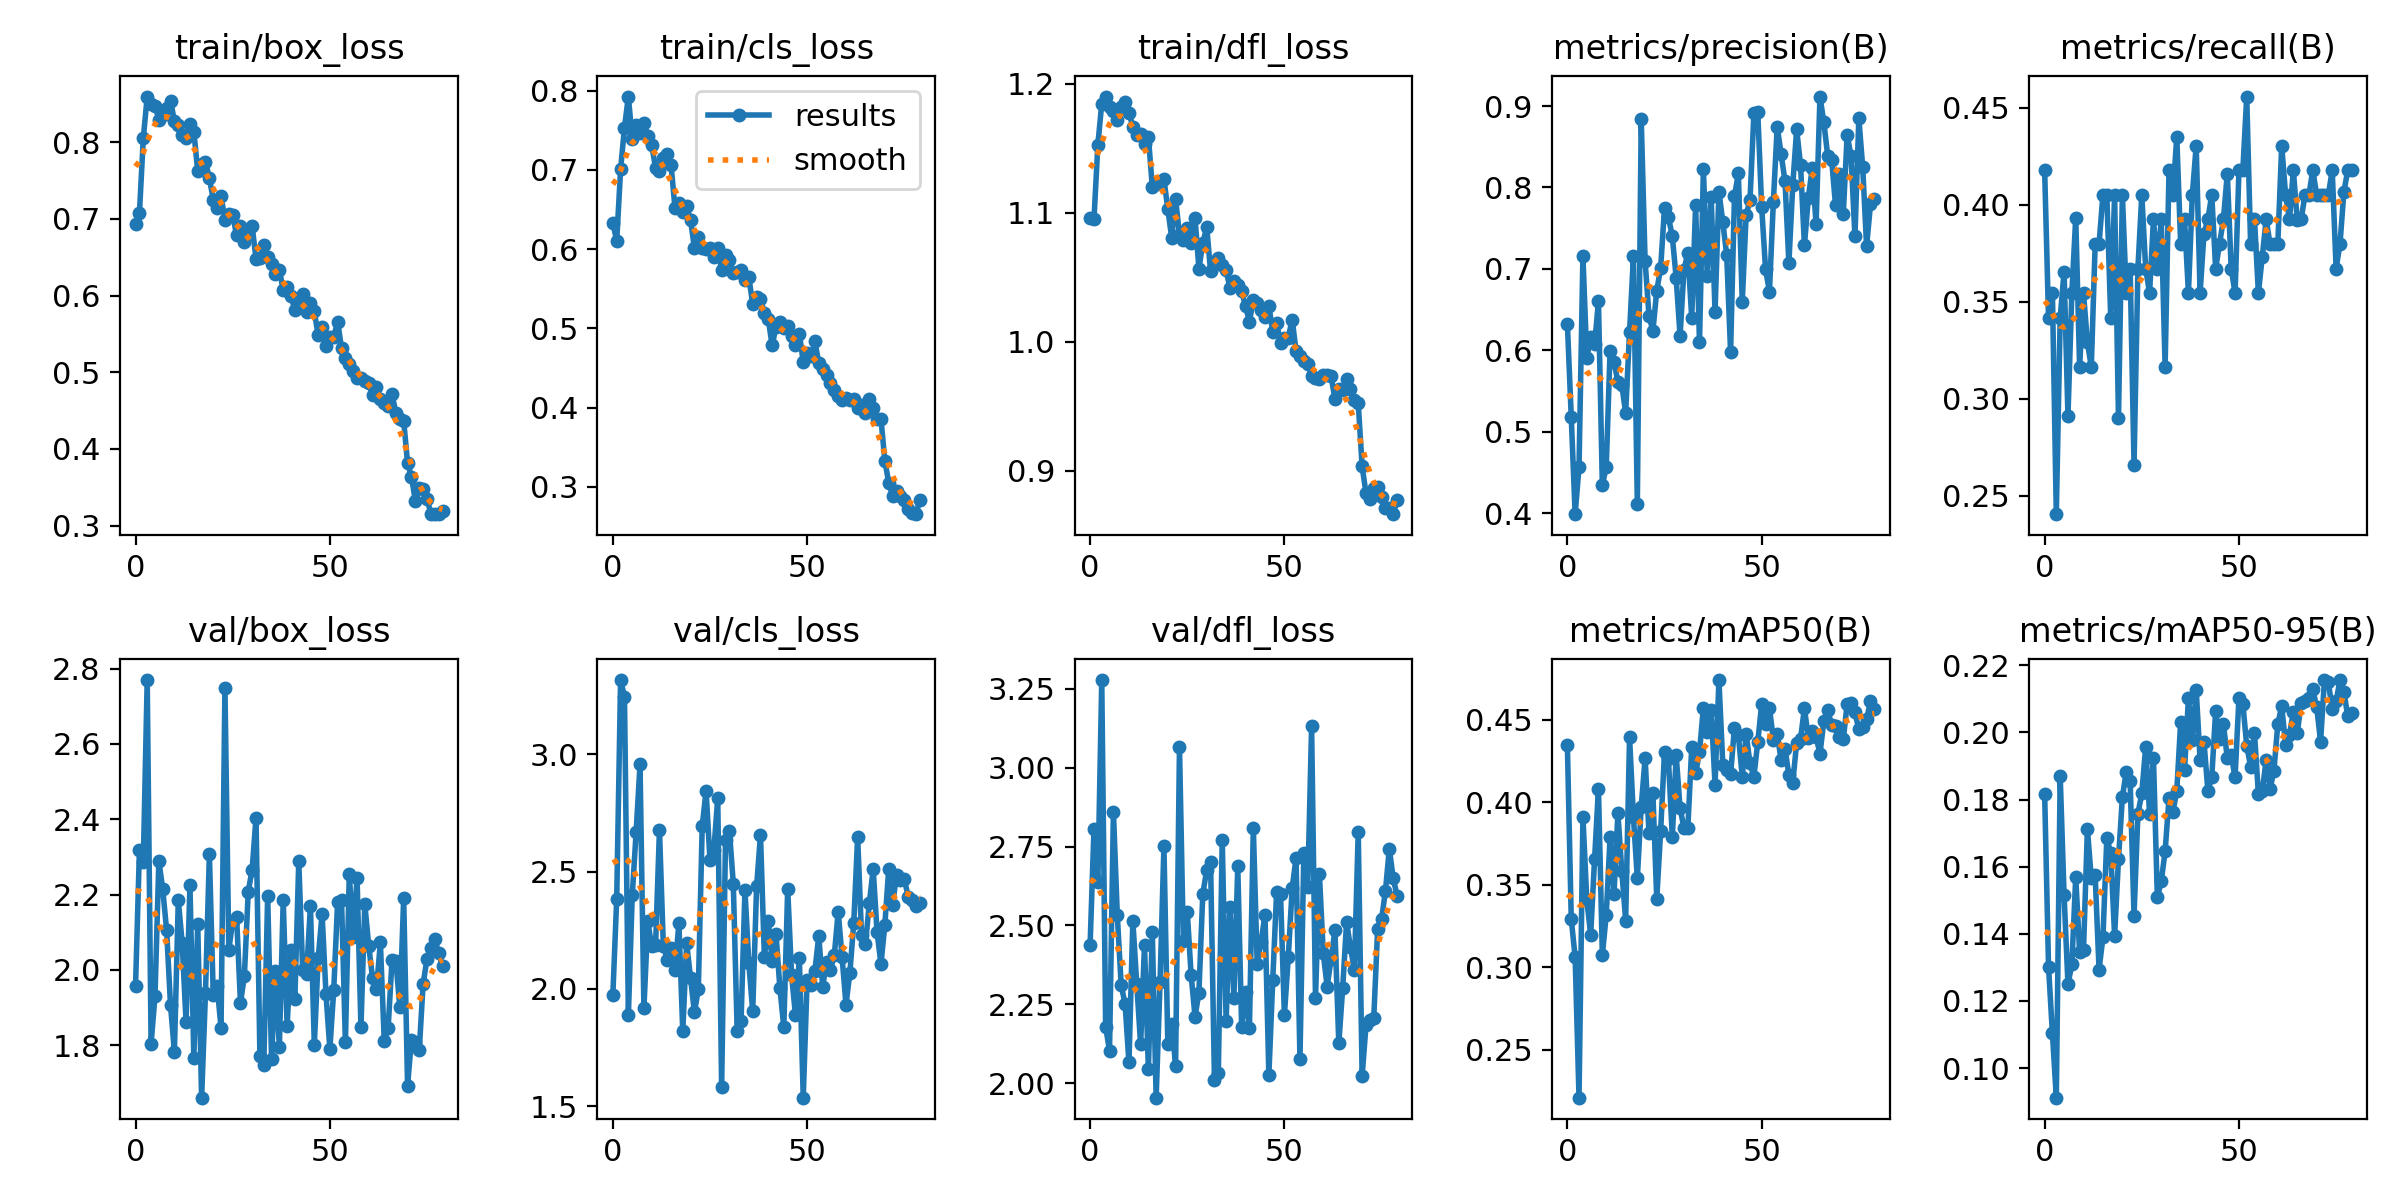

The data file committed next to this chart (first rows):
epoch, train/box_loss, train/cls_loss, train/dfl_loss, metrics/precision(B), metrics/recall(B), metrics/mAP50(B), metrics/mAP50-95(B), val/box_loss, val/cls_loss, val/dfl_loss, lr/pg0, lr/pg1, lr/pg2
0, 0.693, 0.6332, 1.096, 0.6327, 0.4177, 0.4347, 0.1818, 1.958, 1.972, 2.437, 0.0006508, 0.0006508, 0.0006508
1, 0.7076, 0.6103, 1.095, 0.518, 0.3418, 0.3293, 0.1301, 2.317, 2.383, 2.807, 0.001301, 0.001301, 0.001301
2, 0.8056, 0.7007, 1.153, 0.3987, 0.3544, 0.3062, 0.1103, 2.287, 3.317, 2.639, 0.001935, 0.001935, 0.001935
3, 0.8597, 0.7534, 1.185, 0.4568, 0.2405, 0.2211, 0.09117, 2.769, 3.245, 3.278, 0.001926, 0.001926, 0.001926
4, 0.8501, 0.7926, 1.19, 0.7156, 0.3418, 0.3911, 0.1871, 1.804, 1.889, 2.178, 0.001926, 0.001926, 0.001926
5, 0.8476, 0.739, 1.182, 0.5908, 0.3655, 0.3409, 0.1516, 1.929, 2.4, 2.103, 0.001901, 0.001901, 0.001901
6, 0.8297, 0.7562, 1.179, 0.616, 0.2911, 0.3197, 0.125, 2.289, 2.668, 2.861, 0.001876, 0.001876, 0.001876
7, 0.8353, 0.747, 1.172, 0.6072, 0.3544, 0.3656, 0.1309, 2.214, 2.957, 2.533, 0.001852, 0.001852, 0.001852
8, 0.8446, 0.7587, 1.182, 0.66, 0.3932, 0.4083, 0.1569, 2.105, 1.917, 2.31, 0.001827, 0.001827, 0.001827
9, 0.8542, 0.7432, 1.186, 0.4341, 0.3165, 0.3074, 0.1346, 1.906, 2.288, 2.252, 0.001802, 0.001802, 0.001802
10, 0.8277, 0.7321, 1.178, 0.4568, 0.3544, 0.3317, 0.1351, 1.783, 2.183, 2.065, 0.001777, 0.001777, 0.001777
11, 0.822, 0.7021, 1.167, 0.5995, 0.3291, 0.3791, 0.1713, 2.185, 2.185, 2.514, 0.001752, 0.001752, 0.001752
12, 0.8095, 0.699, 1.16, 0.5858, 0.3165, 0.3445, 0.1567, 2.071, 2.677, 2.316, 0.001728, 0.001728, 0.001728
13, 0.8058, 0.7153, 1.161, 0.5615, 0.3797, 0.3933, 0.1574, 1.861, 2.184, 2.123, 0.001703, 0.001703, 0.001703
14, 0.8238, 0.7196, 1.153, 0.5575, 0.3797, 0.3585, 0.1293, 2.226, 2.124, 2.437, 0.001678, 0.001678, 0.001678
15, 0.814, 0.7056, 1.159, 0.5233, 0.4051, 0.3283, 0.1389, 1.767, 2.173, 2.044, 0.001654, 0.001654, 0.001654
16, 0.7626, 0.6514, 1.12, 0.6225, 0.4051, 0.4395, 0.1684, 2.122, 2.081, 2.48, 0.001629, 0.001629, 0.001629
17, 0.7714, 0.6577, 1.124, 0.7154, 0.3418, 0.3912, 0.1641, 1.661, 2.28, 1.954, 0.001604, 0.001604, 0.001604
18, 0.7743, 0.6465, 1.122, 0.4115, 0.4051, 0.3538, 0.1394, 1.939, 1.819, 2.32, 0.001579, 0.001579, 0.001579
19, 0.7532, 0.6539, 1.126, 0.8842, 0.2899, 0.3972, 0.1621, 2.307, 2.195, 2.751, 0.001554, 0.001554, 0.001554
20, 0.7251, 0.6367, 1.103, 0.7097, 0.4051, 0.4267, 0.1807, 1.932, 2.046, 2.124, 0.00153, 0.00153, 0.00153
21, 0.7146, 0.6015, 1.081, 0.6427, 0.3544, 0.3816, 0.1883, 1.956, 1.901, 2.187, 0.001505, 0.001505, 0.001505
22, 0.7305, 0.6155, 1.111, 0.6236, 0.3671, 0.4058, 0.1856, 1.847, 1.998, 2.056, 0.00148, 0.00148, 0.00148
23, 0.6989, 0.601, 1.083, 0.6731, 0.2658, 0.3414, 0.1454, 2.749, 2.693, 3.065, 0.001455, 0.001455, 0.001455
24, 0.7067, 0.5996, 1.079, 0.701, 0.3671, 0.3826, 0.1758, 2.053, 2.846, 2.449, 0.001431, 0.001431, 0.001431
25, 0.7055, 0.6017, 1.088, 0.7749, 0.4051, 0.4304, 0.1818, 2.13, 2.549, 2.543, 0.001406, 0.001406, 0.001406
26, 0.6785, 0.5901, 1.077, 0.7634, 0.3671, 0.4264, 0.1957, 2.141, 2.591, 2.343, 0.001381, 0.001381, 0.001381
27, 0.6906, 0.6009, 1.096, 0.7403, 0.3544, 0.379, 0.1758, 1.912, 2.814, 2.211, 0.001357, 0.001357, 0.001357
28, 0.6696, 0.5733, 1.057, 0.6887, 0.3924, 0.4284, 0.1925, 1.983, 1.581, 2.287, 0.001332, 0.001332, 0.001332
29, 0.6832, 0.5926, 1.076, 0.6176, 0.3671, 0.3965, 0.1509, 2.208, 2.635, 2.599, 0.001307, 0.001307, 0.001307
30, 0.6904, 0.5859, 1.089, 0.6988, 0.3924, 0.3845, 0.1557, 2.266, 2.675, 2.675, 0.001282, 0.001282, 0.001282
31, 0.6483, 0.5697, 1.055, 0.7195, 0.3165, 0.3846, 0.1646, 2.404, 2.449, 2.701, 0.001257, 0.001257, 0.001257
32, 0.6487, 0.5712, 1.062, 0.6399, 0.4177, 0.4333, 0.1804, 1.772, 1.82, 2.01, 0.001233, 0.001233, 0.001233
33, 0.6654, 0.5743, 1.065, 0.7781, 0.4051, 0.4175, 0.1764, 1.747, 1.864, 2.032, 0.001208, 0.001208, 0.001208
34, 0.6498, 0.5613, 1.06, 0.6096, 0.435, 0.4304, 0.1825, 2.197, 2.42, 2.772, 0.001183, 0.001183, 0.001183
35, 0.6409, 0.5643, 1.055, 0.8228, 0.3797, 0.4574, 0.203, 1.763, 2.109, 2.197, 0.001159, 0.001159, 0.001159
36, 0.6278, 0.5308, 1.042, 0.6912, 0.3924, 0.4428, 0.1889, 1.998, 1.905, 2.559, 0.001134, 0.001134, 0.001134
37, 0.634, 0.5391, 1.047, 0.7881, 0.3544, 0.4559, 0.2102, 1.795, 2.437, 2.269, 0.001109, 0.001109, 0.001109
38, 0.607, 0.5369, 1.044, 0.6476, 0.4051, 0.4108, 0.1977, 2.185, 2.657, 2.687, 0.001084, 0.001084, 0.001084
39, 0.6112, 0.5197, 1.039, 0.7947, 0.4304, 0.4741, 0.2127, 1.851, 2.135, 2.177, 0.001059, 0.001059, 0.001059
40, 0.5999, 0.5115, 1.028, 0.757, 0.3544, 0.4227, 0.1919, 2.054, 2.288, 2.289, 0.001035, 0.001035, 0.001035
41, 0.5806, 0.4785, 1.016, 0.7171, 0.385, 0.4197, 0.1973, 1.924, 2.12, 2.174, 0.00101, 0.00101, 0.00101
42, 0.5972, 0.5021, 1.032, 0.5979, 0.3924, 0.4169, 0.1826, 2.288, 2.233, 2.811, 0.0009853, 0.0009853, 0.0009853
43, 0.6017, 0.5077, 1.03, 0.7896, 0.4051, 0.4453, 0.1866, 2.001, 2.002, 2.377, 0.0009605, 0.0009605, 0.0009605
44, 0.5788, 0.5005, 1.024, 0.8172, 0.3671, 0.4406, 0.2063, 1.988, 1.837, 2.448, 0.0009357, 0.0009357, 0.0009357
45, 0.5898, 0.5026, 1.019, 0.6593, 0.3797, 0.4156, 0.198, 2.17, 2.426, 2.534, 0.000911, 0.000911, 0.000911
46, 0.5793, 0.4907, 1.028, 0.766, 0.3924, 0.4413, 0.2026, 1.801, 2.058, 2.026, 0.0008862, 0.0008862, 0.0008862
47, 0.548, 0.4794, 1.008, 0.785, 0.416, 0.4235, 0.1923, 2.031, 1.89, 2.326, 0.0008615, 0.0008615, 0.0008615
48, 0.5589, 0.4934, 1.014, 0.8911, 0.3671, 0.4155, 0.1934, 2.148, 2.13, 2.607, 0.0008368, 0.0008368, 0.0008368
49, 0.5344, 0.4574, 0.9988, 0.8922, 0.3544, 0.4366, 0.1866, 1.937, 1.536, 2.6, 0.000812, 0.000812, 0.000812
50, 0.5462, 0.4689, 1.003, 0.7759, 0.4177, 0.4595, 0.2103, 1.79, 2.038, 2.216, 0.0007872, 0.0007872, 0.0007872
51, 0.5462, 0.465, 1.003, 0.6994, 0.4177, 0.4473, 0.2085, 1.946, 2.018, 2.399, 0.0007625, 0.0007625, 0.0007625
52, 0.5661, 0.4834, 1.017, 0.6721, 0.4557, 0.4572, 0.1961, 2.181, 2.078, 2.618, 0.0007378, 0.0007378, 0.0007378
53, 0.5315, 0.4562, 0.9927, 0.782, 0.3797, 0.4379, 0.1898, 2.187, 2.226, 2.714, 0.000713, 0.000713, 0.000713
54, 0.5191, 0.4484, 0.9887, 0.8748, 0.3924, 0.4414, 0.1997, 1.808, 2.009, 2.076, 0.0006882, 0.0006882, 0.0006882
55, 0.5111, 0.4409, 0.985, 0.8407, 0.3544, 0.4256, 0.1818, 2.253, 2.116, 2.729, 0.0006635, 0.0006635, 0.0006635
56, 0.501, 0.4315, 0.9825, 0.8081, 0.3732, 0.4325, 0.1824, 2.087, 2.081, 2.62, 0.0006387, 0.0006387, 0.0006387
57, 0.4925, 0.4223, 0.9737, 0.7073, 0.3924, 0.4165, 0.1919, 2.245, 2.147, 3.131, 0.000614, 0.000614, 0.000614
58, 0.4927, 0.414, 0.972, 0.803, 0.3797, 0.412, 0.1831, 1.847, 2.329, 2.269, 0.0005893, 0.0005893, 0.0005893
59, 0.4891, 0.4098, 0.9708, 0.8712, 0.3797, 0.436, 0.1886, 2.174, 2.134, 2.664, 0.0005645, 0.0005645, 0.0005645
... 20 more rows
